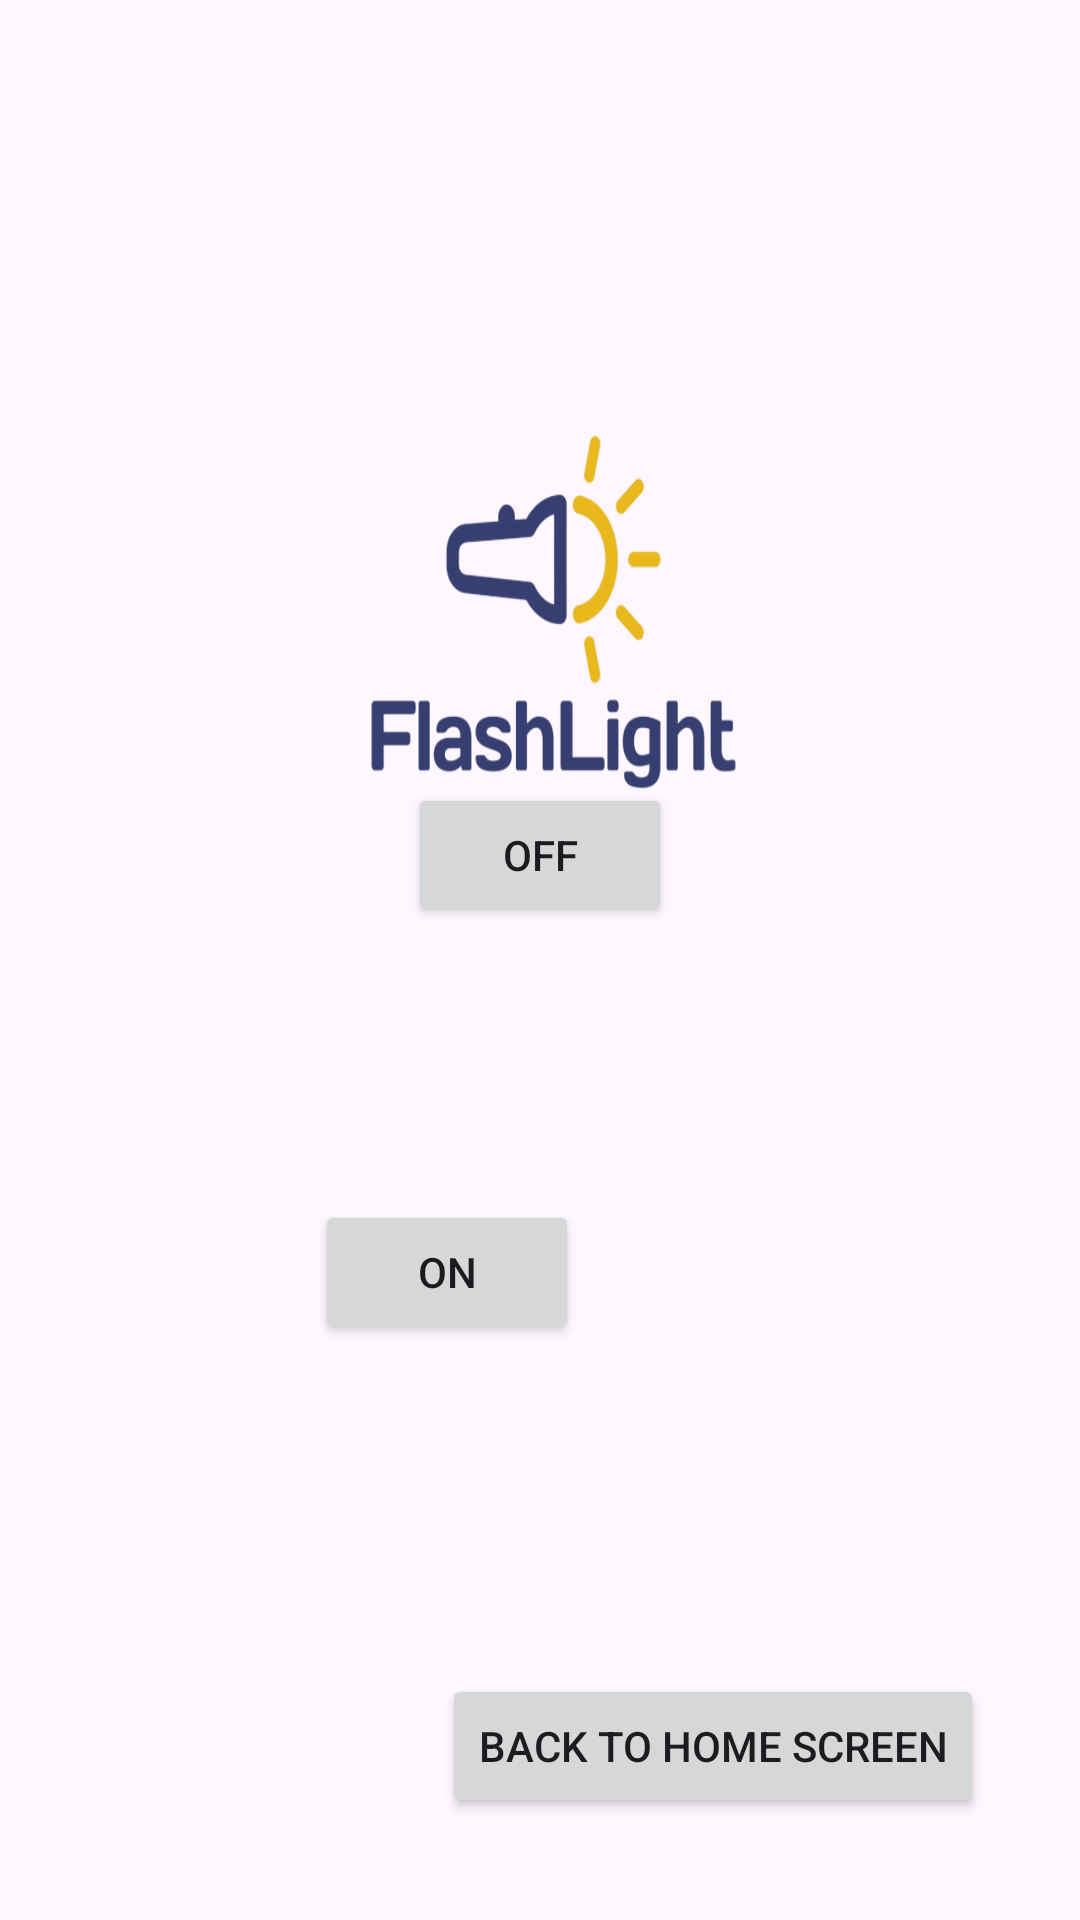

Reconstruct the res/layout file that produces this screen, plus the resources it refers to.
<!-- AndroidManifest.xml: application theme Theme.MusiCal -->
<!-- res/layout/activity_flashlight.xml -->
<?xml version="1.0" encoding="utf-8"?>
<RelativeLayout xmlns:android="http://schemas.android.com/apk/res/android"
    xmlns:app="http://schemas.android.com/apk/res-auto"
    xmlns:tools="http://schemas.android.com/tools"
    android:layout_width="match_parent"
    android:layout_height="match_parent"
    android:background="@drawable/abc"
    tools:context=".flashlight">

    <ImageView
        android:id="@+id/imageView6"
        android:layout_width="249dp"
        android:layout_height="146dp"
        android:layout_alignParentStart="true"
        android:layout_alignParentTop="true"
        android:layout_alignParentEnd="true"
        android:layout_centerHorizontal="true"
        android:layout_marginStart="85dp"
        android:layout_marginTop="131dp"
        android:layout_marginEnd="76dp"
        android:background="@drawable/saass" />

    <Button
        android:id="@+id/button15"
        android:layout_width="wrap_content"
        android:layout_height="wrap_content"
        android:layout_alignParentBottom="true"
        android:layout_centerHorizontal="true"
        android:layout_marginBottom="331dp"
        android:text="OFF" />

    <Button
        android:id="@+id/button16"
        android:layout_width="wrap_content"
        android:layout_height="wrap_content"
        android:layout_alignParentEnd="true"
        android:layout_alignParentBottom="true"
        android:layout_centerHorizontal="true"
        android:layout_marginEnd="167dp"
        android:layout_marginBottom="192dp"
        android:text="ON" />

    <Button
        android:id="@+id/button17"
        android:layout_width="wrap_content"
        android:layout_height="wrap_content"
        android:layout_alignParentEnd="true"
        android:layout_alignParentBottom="true"
        android:layout_marginEnd="32dp"
        android:layout_marginBottom="34dp"
        android:text="BACK TO HOME SCREEN" />
</RelativeLayout>
<!-- resources referenced by this layout -->
<resources>
  <!-- drawable saass: png bitmap (drawable, 54810 bytes) -->
  <style name="Theme.MusiCal" parent="Base.Theme.MusiCal" />
  <style name="Base.Theme.MusiCal" parent="Theme.Material3.DayNight.NoActionBar">
          
          
      </style>
</resources>
